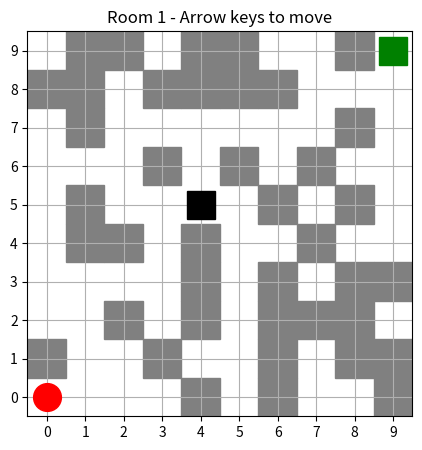
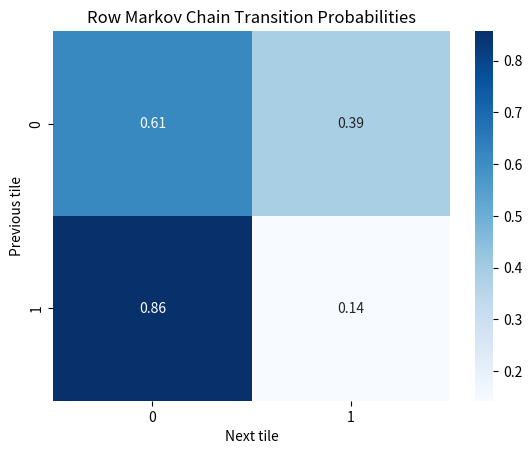
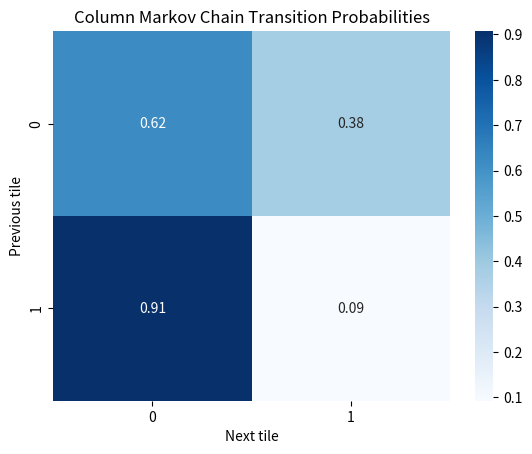
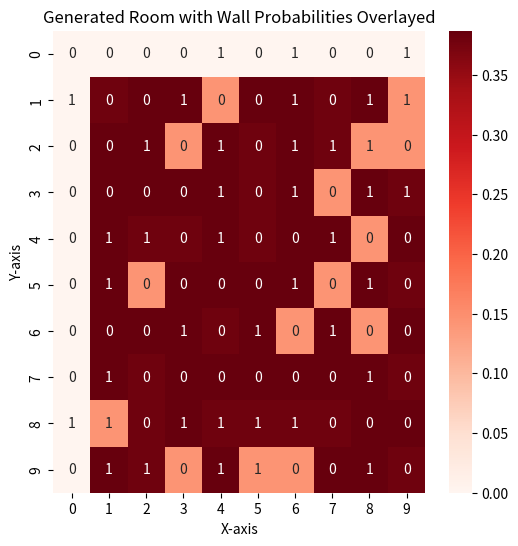

The script that saved these images, in order:
import matplotlib.pyplot as plt
import random
from collections import defaultdict, deque

# ---------------- Game parameters ----------------
grid_size = 10
num_rooms = 5
player_pos = [0, 0]
treasure_pos = [[9, 9], [8, 1], [4, 8], [9,0], [0,9]]
trap_pos = [[4, 5], [2, 2], [7, 4], [5,5], [1,8]]

# ---------------- Example maps ----------------
example_maps = [
    [
        [0,0,1,1,0,0,0,1,0,0],
        [0,1,1,0,0,1,0,1,0,0],
        [0,0,0,0,1,1,0,0,0,1],
        [0,1,0,0,0,0,1,0,1,0],
        [0,0,1,1,0,0,0,1,0,0],
        [0,1,0,0,1,1,0,0,0,1],
        [0,0,0,1,0,0,1,0,0,0],
        [1,0,0,0,1,0,0,1,0,0],
        [0,0,1,0,0,0,1,0,1,0],
        [0,1,0,0,1,0,0,0,0,1],
    ],
    [
        [0,1,0,0,1,0,0,1,1,0],
        [0,0,0,1,1,0,0,0,1,0],
        [1,0,0,0,0,1,0,0,0,0],
        [0,0,1,0,1,0,1,0,0,0],
        [0,1,0,0,0,1,0,0,1,0],
        [0,0,1,1,0,0,1,0,0,0],
        [1,0,0,0,1,0,0,1,0,0],
        [0,1,0,0,0,0,1,0,0,1],
        [0,0,1,0,0,1,0,0,0,0],
        [1,0,0,1,0,0,0,1,0,0],
    ]
]

# ---------------- Markov chain functions ----------------
def build_markov_chain(sequences):
    chain = defaultdict(lambda: defaultdict(int))
    for seq in sequences:
        for i in range(len(seq)-1):
            prev = seq[i]
            nxt = seq[i+1]
            chain[prev][nxt] += 1
    # Normalize probabilities
    for prev, next_dict in chain.items():
        total = sum(next_dict.values())
        for nxt in next_dict:
            next_dict[nxt] /= total
    return chain

def generate_sequence(chain, length):
    seq = [0]
    for _ in range(length-1):
        prev = seq[-1]
        nxt_probs = chain[prev]
        choices, probs = zip(*nxt_probs.items())
        seq.append(random.choices(choices, probs)[0])
    return seq

def extract_rows_and_cols(maps):
    rows, cols = [], []
    for m in maps:
        rows.extend(m)
        # extract columns
        for c in range(len(m[0])):
            cols.append([m[r][c] for r in range(len(m))])
    return rows, cols

# ---------------- BFS solvability ----------------
def is_solvable(walls, start, goal):
    visited = [[False]*grid_size for _ in range(grid_size)]
    q = deque([start])
    visited[start[1]][start[0]] = True
    while q:
        x, y = q.popleft()
        if [x, y] == goal:
            return True
        for dx, dy in [(0,1),(0,-1),(1,0),(-1,0)]:
            nx, ny = x+dx, y+dy
            if 0<=nx<grid_size and 0<=ny<grid_size:
                if not visited[ny][nx] and walls[ny][nx]==0:
                    visited[ny][nx]=True
                    q.append([nx, ny])
    return False

# ---------------- Generate room ----------------
def generate_room(rows_chain, cols_chain, player_pos, treasure, trap):
    while True:
        # Generate by row
        room_rows = [generate_sequence(rows_chain, grid_size) for _ in range(grid_size)]
        # Generate by column
        room_cols = [generate_sequence(cols_chain, grid_size) for _ in range(grid_size)]
        # Merge (OR) row and column patterns
        room = [[max(room_rows[y][x], room_cols[x][y]) for x in range(grid_size)] for y in range(grid_size)]
        # Ensure important positions are empty
        sx, sy = player_pos
        tx, ty = treasure
        trapx, trapy = trap
        room[sy][sx] = 0
        room[ty][tx] = 0
        room[trapy][trapx] = 0
        # Check solvability
        if is_solvable(room, player_pos, treasure):
            return room

# ---------------- Build chains ----------------
rows_seq, cols_seq = extract_rows_and_cols(example_maps)
rows_chain = build_markov_chain(rows_seq)
cols_chain = build_markov_chain(cols_seq)

# ---------------- Generate all rooms ----------------
num_rooms = 5
walls_rooms = []
for r in range(num_rooms):
    walls_rooms.append(generate_room(rows_chain, cols_chain, player_pos, treasure_pos[r], trap_pos[r]))

# ---------------- Plotting ----------------
fig, ax = plt.subplots(figsize=(5,5))

def draw_scene(current_room):
    ax.clear()
    ax.set_xlim(-0.5, grid_size-0.5)
    ax.set_ylim(-0.5, grid_size-0.5)
    ax.set_xticks(range(grid_size))
    ax.set_yticks(range(grid_size))
    ax.set_aspect('equal')
    ax.grid(True)
    room = walls_rooms[current_room]
    for y in range(grid_size):
        for x in range(grid_size):
            if room[y][x]==1:
                ax.add_patch(plt.Rectangle((x-0.5, y-0.5),1,1,color='gray'))
    ax.plot(player_pos[0], player_pos[1],'ro', markersize=20)
    ax.plot(treasure_pos[current_room][0], treasure_pos[current_room][1],'gs', markersize=20)
    ax.plot(trap_pos[current_room][0], trap_pos[current_room][1],'ks', markersize=20)
    ax.set_title(f'Room {current_room+1} - Arrow keys to move')
    fig.canvas.draw()

# ---------------- Movement ----------------
current_room = 0
def move_player(dx, dy):
    global player_pos, current_room
    new_x = max(0,min(grid_size-1, player_pos[0]+dx))
    new_y = max(0,min(grid_size-1, player_pos[1]+dy))
    if walls_rooms[current_room][new_y][new_x]==1:
        return
    player_pos[0]=new_x
    player_pos[1]=new_y
    # Treasure
    if player_pos==treasure_pos[current_room]:
        if current_room<num_rooms-1:
            print(f"Treasure found! Moving to Room {current_room+2}")
            current_room+=1
            player_pos[:] = [0,0]
        else:
            print("Final treasure found! You win!")
            current_room=0
            player_pos[:] = [0,0]
    # Trap
    elif player_pos==trap_pos[current_room]:
        print("Trap hit! Restarting room.")
        player_pos[:] = [0,0]
    draw_scene(current_room)

# ---------------- Key press ----------------
def on_key(event):
    if event.key=='up': move_player(0,1)
    elif event.key=='down': move_player(0,-1)
    elif event.key=='left': move_player(-1,0)
    elif event.key=='right': move_player(1,0)
    elif event.key=='escape': plt.close(fig)

fig.canvas.mpl_connect('key_press_event', on_key)
draw_scene(current_room)
plt.show()
#%%
import seaborn as sns
import numpy as np
import matplotlib.pyplot as plt

def plot_transition_matrix(chain, title):
    # Convert chain dict to 2x2 numpy array (rows: prev, columns: next)
    matrix = np.zeros((2,2))
    for prev in [0,1]:
        for nxt in [0,1]:
            if nxt in chain[prev]:
                matrix[prev][nxt] = chain[prev][nxt]
            else:
                matrix[prev][nxt] = 0.0
    sns.heatmap(matrix, annot=True, cmap='Blues', fmt=".2f", xticklabels=['0','1'], yticklabels=['0','1'])
    plt.xlabel('Next tile')
    plt.ylabel('Previous tile')
    plt.title(title)
    plt.show()

# Plot row transition matrix
plot_transition_matrix(rows_chain, "Row Markov Chain Transition Probabilities")
plt.figure()
# Plot column transition matrix
plot_transition_matrix(cols_chain, "Column Markov Chain Transition Probabilities")
#%%
import matplotlib.pyplot as plt
import numpy as np
import seaborn as sns

def room_probability_overlay(room, rows_chain, cols_chain):
    """
    Create a heatmap showing probability that each tile is a wall according to
    row and column Markov chains.
    """
    prob_matrix = np.zeros((grid_size, grid_size))
    
    # Row probabilities
    for y in range(grid_size):
        for x in range(1, grid_size):
            prev = room[y][x-1]
            prob_matrix[y][x] = rows_chain[prev].get(1, 0)  # probability next tile = wall
    
    # Column probabilities (merge with max)
    for x in range(grid_size):
        for y in range(1, grid_size):
            prev = room[y-1][x]
            prob_matrix[y][x] = max(prob_matrix[y][x], cols_chain[prev].get(1, 0))
    
    # First row/column default
    prob_matrix[0,:] = 0
    prob_matrix[:,0] = 0
    
    # Plot heatmap
    plt.figure(figsize=(6,6))
    sns.heatmap(prob_matrix, annot=room, fmt='d', cmap='Reds', cbar=True)
    plt.title("Generated Room with Wall Probabilities Overlayed")
    plt.xlabel("X-axis")
    plt.ylabel("Y-axis")
    plt.show()

# Example usage:
# Take the first generated room
room_probability_overlay(walls_rooms[0], rows_chain, cols_chain)
